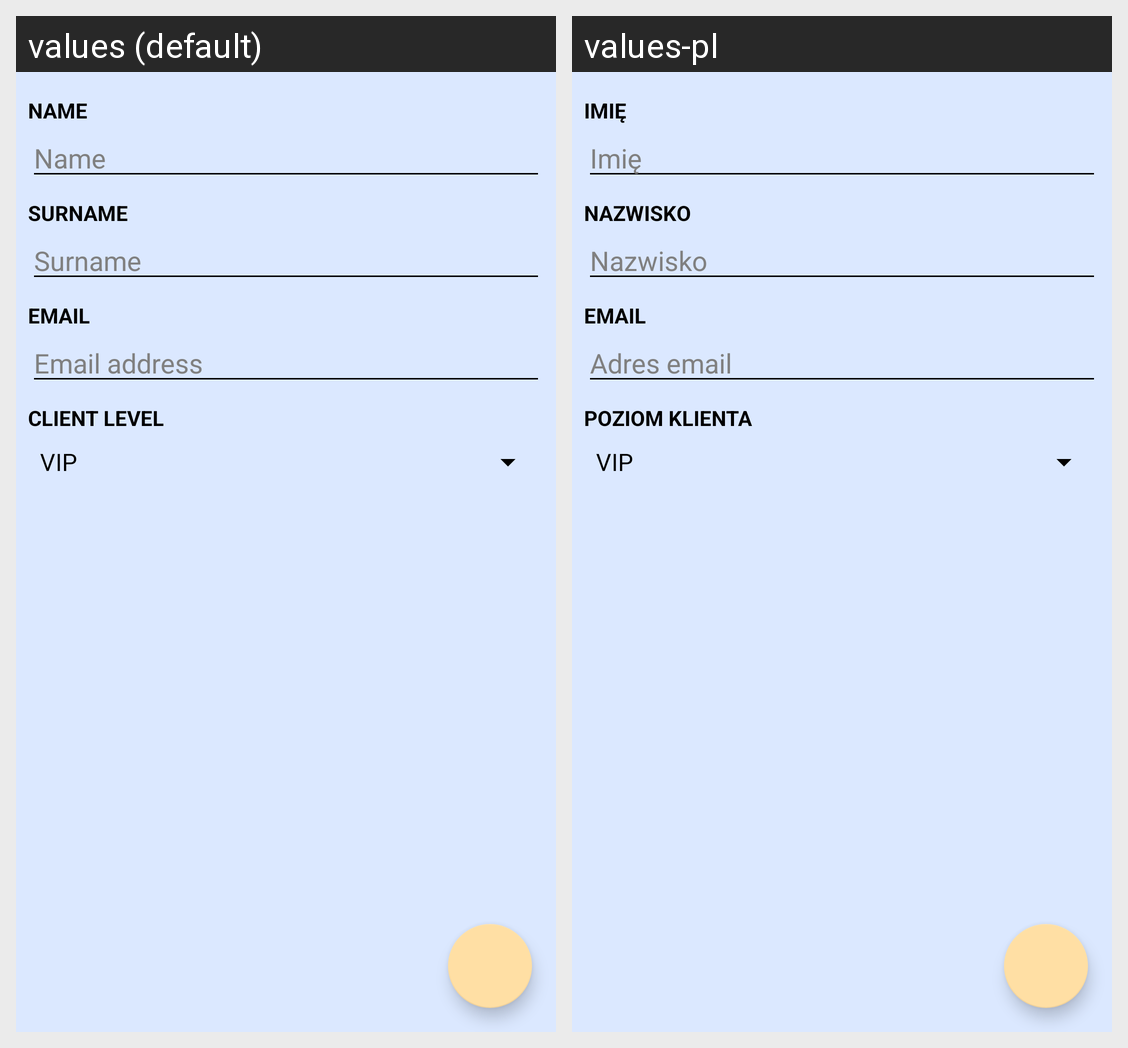

Here is an Android app screen in its default locale and in the app's own translations. Write out the translated-string differences for the strings that appear on this screen.
Android screen res/layout/new_customer_layout.xml rendered under 2 locales, left to right: values (default), values-pl. Device: Nexus 5 (rendered at 1080×1920; each locale shown at half size, 540×960, under a caption strip naming it); theme AppTheme.
Strings drawn on this screen, with the default value and each locale's value (text and hints the layout hard-codes, and strings that could not be matched under every locale, appear in the picture but are not listed):

name_edit_text_label_text
  values: Name
  values-pl: Imię

name_edit_text_hint
  values: Name
  values-pl: Imię

surname_edit_text_label_text
  values: Surname
  values-pl: Nazwisko

surname_edit_text_hint
  values: Surname
  values-pl: Nazwisko

email_label_text
  values: Email
  values-pl: Email

email_edit_text_hint
  values: Email address
  values-pl: Adres email

customer_level_spinner_label_text
  values: Client level
  values-pl: Poziom klienta
